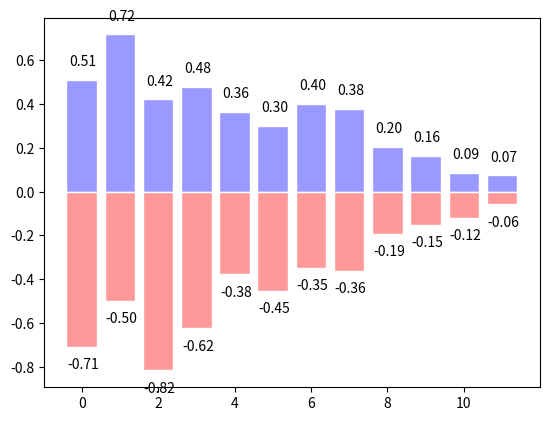

The script that saved this image:
import matplotlib.pyplot as plt
import numpy as np
X=np.arange(12)
Y1=(1-X/float(12))*np.random.uniform(0.5,1.0,12)
Y2=(1-X/float(12))*np.random.uniform(0.5,1.0,12)
plt.bar(X,+Y1,facecolor='#9999ff',edgecolor='white')
plt.bar(X,-Y2,facecolor='#ff9999',edgecolor='white')
for x,y in zip(X,Y1):
    #ha:horizontal alignment
    plt.text(x+0.04,y+0.05,'%.2f'%y,ha='center',va='bottom')
for x,y in zip(X,Y2):
    #ha:horizontal alignment
    plt.text(x+0.04,-y-0.05,'-%.2f'%y,ha='center',va='top')
plt.show()


